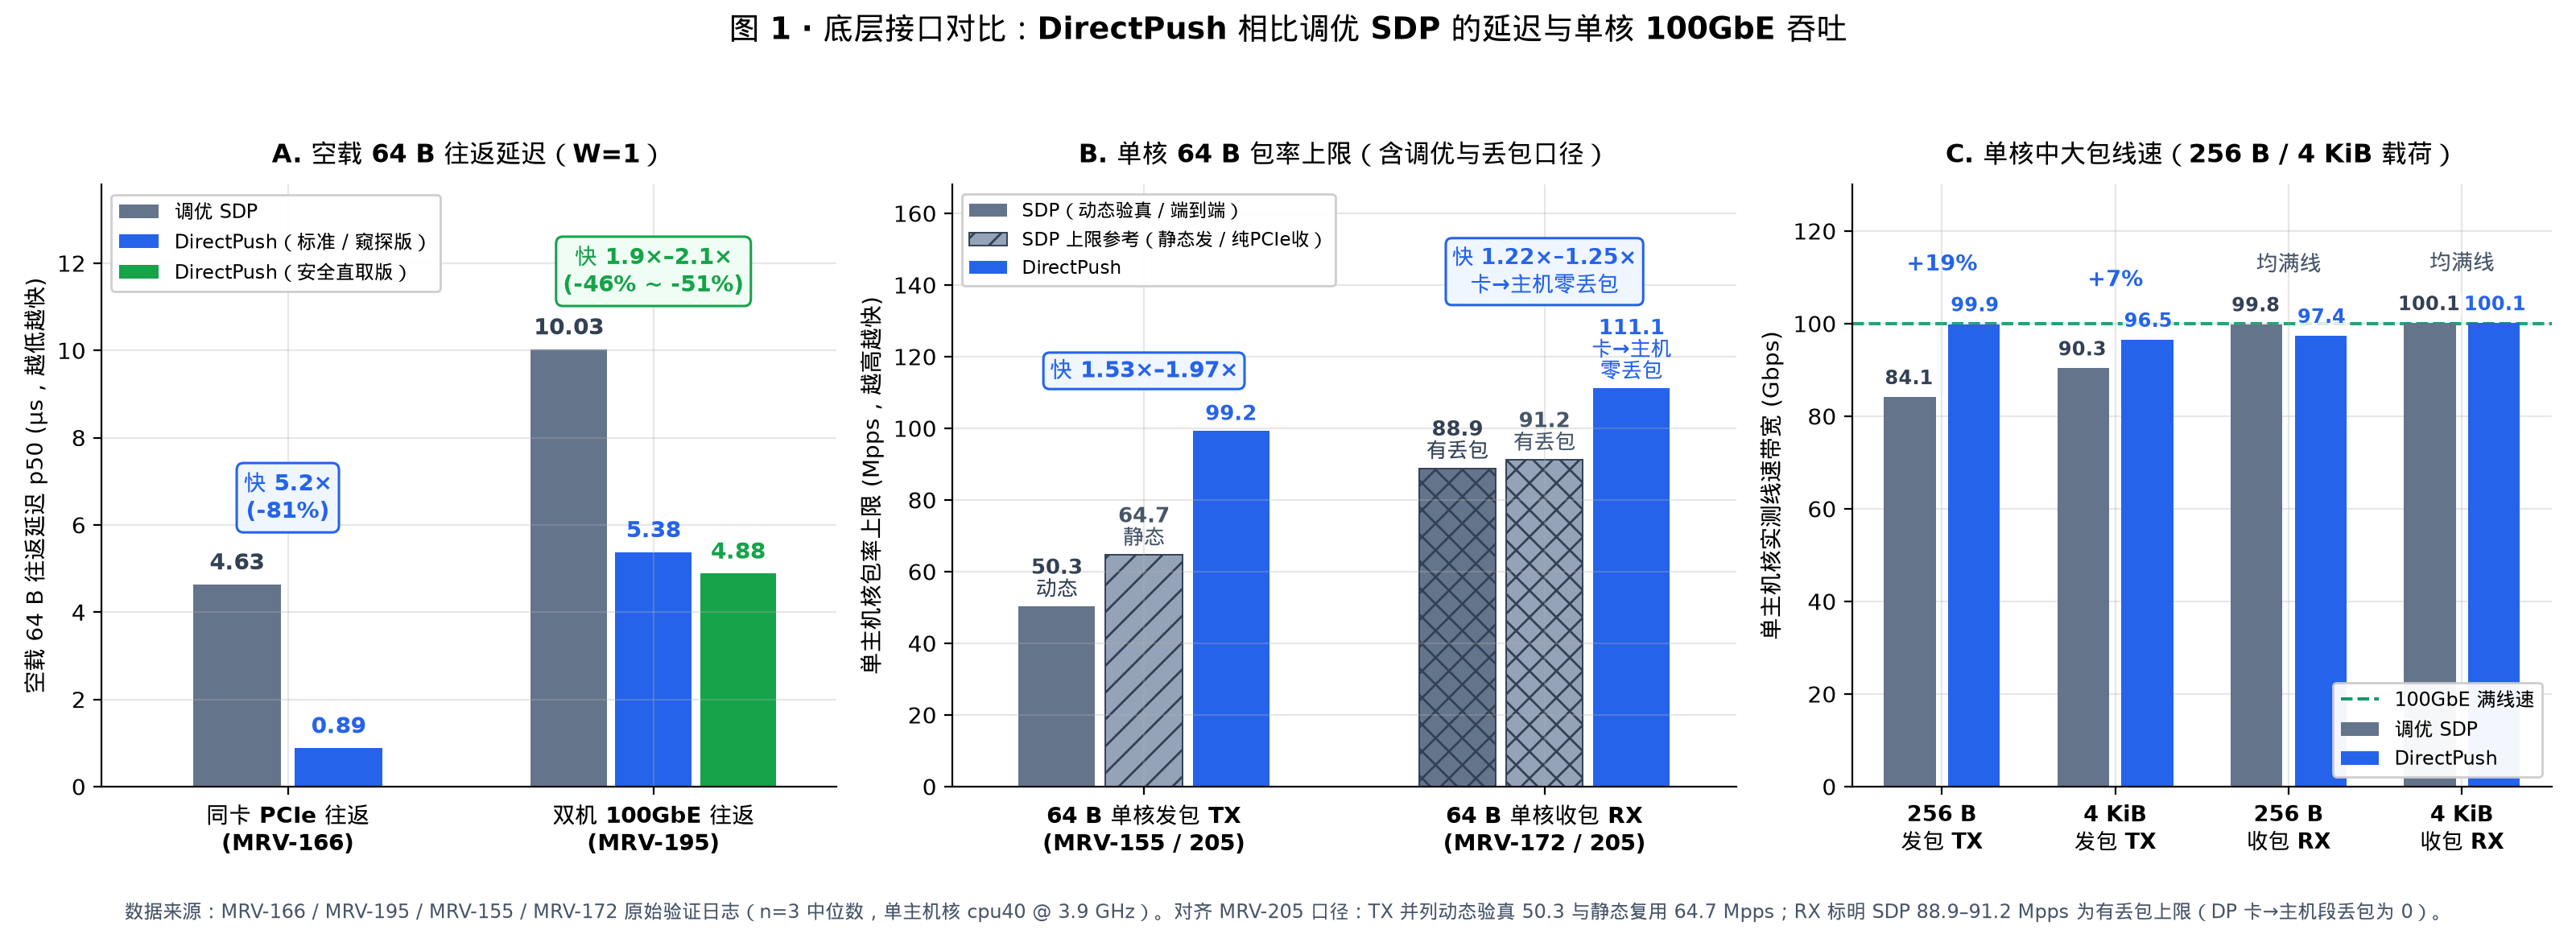

Source code (Python):
#!/usr/bin/env python3
"""MRV-229 Figure 1: Raw interface latency and single-core 100GbE throughput
(DirectPush vs tuned SDP).

100% dynamically computed from archived raw verified logs:
  - logs/mrv166-2026-11-23/runs.jsonl          (same-card 64 B W=1 latency)
  - logs/mrv195-2026-11-25/runs.jsonl          (dual-machine 100GbE 64 B W=1 latency)
  - logs/mrv155-2026-11-23/runs_phase2.jsonl   (single-core 100GbE TX: 64 B / 256 B / 4 KiB)
  - logs/mrv172-2026-11-24/runs.jsonl          (single-core 100GbE RX: 64 B / 256 B / 4 KiB)

Run:
    uv run --with matplotlib python docs/figures/mrv-229-raw-latency-tput.py
"""
import json
import statistics
import sys
from collections import defaultdict
from pathlib import Path

import matplotlib.pyplot as plt
import numpy as np

ROOT = Path(__file__).resolve().parents[2]
sys.path.insert(0, str(Path(__file__).resolve().parent))
import mrvplot  # noqa: E402

C_SDP = "#64748b"       # Tuned SDP slate grey
C_SDP_ALT = "#94a3b8"   # Secondary SDP (static testpmd / pure PCIe)
C_PEEK = "#2563eb"      # DirectPush blue (standard / cqe-peek)
C_SAFE = "#16a34a"      # DirectPush emerald (cqe-direct-safe)
C_WIRE = "#059669"      # 100GbE line rate reference


def med(xs):
    return statistics.median(xs)


def load_mrv166():
    path = ROOT / "logs/mrv166-2026-11-23/runs.jsonl"
    by = defaultdict(list)
    for ln in path.read_text().splitlines():
        if not ln.strip():
            continue
        r = json.loads(ln)
        assert r.get("verified") is True
        by[(r["part"], r["cfg"])].append(r)
    for cfg in ("sdp_fair_64_w1", "directpush_64_w1"):
        rs = by[("part1_w1", cfg)]
        assert len(rs) == 3
        for r in rs:
            assert r["lost"] == 0 and r["bad"] == 0 and r["torn"] == 0
    return {
        "sdp_64_p50": med([r["lat_all_us"]["p50"] for r in by[("part1_w1", "sdp_fair_64_w1")]]),
        "dp_64_p50": med([r["lat_all_us"]["p50"] for r in by[("part1_w1", "directpush_64_w1")]]),
    }


def load_mrv195_w1():
    path = ROOT / "logs/mrv195-2026-11-25/runs.jsonl"
    by = defaultdict(list)
    for ln in path.read_text().splitlines():
        if not ln.strip():
            continue
        r = json.loads(ln)
        assert r.get("verified") is True
        if r.get("part") == "part2a_w1" and r.get("workload") == "get64":
            c = r["client"]
            assert c["lost"] == 0 and c["bad"] == 0 and c["torn"] == 0
            by[r["policy"]].append(r)
    for p in ("sdp_fair", "direct_peek", "direct_safe"):
        assert len(by[p]) == 3
    return {
        "sdp_p50": med([r["client"]["tot_p50_us"] for r in by["sdp_fair"]]),
        "peek_p50": med([r["client"]["tot_p50_us"] for r in by["direct_peek"]]),
        "safe_p50": med([r["client"]["tot_p50_us"] for r in by["direct_safe"]]),
    }


def load_mrv155():
    path = ROOT / "logs/mrv155-2026-11-23/runs_phase2.jsonl"
    by = defaultdict(list)
    for ln in path.read_text().splitlines():
        if not ln.strip():
            continue
        r = json.loads(ln)
        by[r["cfg"]].append(r)

    def phy_mpps(cfg):
        rs = by[cfg]
        assert len(rs) == 3
        for r in rs:
            assert r["card"]["bad"] == 0 and r["card"]["torn"] == 0 and r["mercury"]["bad"] == 0
        return med([r["mercury"]["phy"]["rx_mpps"] for r in rs])

    def phy_wire(cfg):
        rs = by[cfg]
        assert len(rs) == 3
        for r in rs:
            assert r["card"]["bad"] == 0 and r["card"]["torn"] == 0 and r["mercury"]["bad"] == 0
        return med([r["mercury"]["phy"]["wire_gbps"] for r in rs])

    tp_rs = by["tp_sdp_1H_64B_ism1"]
    assert len(tp_rs) == 3 and all(r["verified"] and r["card_rx_missed"] == 0 for r in tp_rs)
    s1_sdp_rs = by["s1_sdp_64B_ism1_c4"]
    assert len(s1_sdp_rs) == 3
    s1_sdp_mpps = med([r["card"]["pkts_in"] / r["host"]["elapsed_s"] / 1e6 for r in s1_sdp_rs])

    host_ghz = med([
        r["host_pmu"]["cpu40_ghz"]
        for cfg in ("s2_dp_raw64_c4", "s2_sdp_raw64_ism1_c4")
        for r in by[cfg]
    ])
    return {
        "host_ghz": host_ghz,
        "sdp_tx64_dyn": phy_mpps("s2_sdp_raw64_ism1_c4"),
        "sdp_tx64_s1_dyn": s1_sdp_mpps,
        "sdp_tx64_static": med([r["card_rx_mpps"] for r in tp_rs]),
        "dp_tx64": phy_mpps("s2_dp_raw64_c4"),
        "sdp_tx256_gbps": phy_wire("s2_sdp_roce256_ism1_c4"),
        "dp_tx256_gbps": phy_wire("s2_dp_roce256_c4"),
        "sdp_tx4k_gbps": phy_wire("s2_sdp_roce4096_ism1_c4"),
        "dp_tx4k_gbps": phy_wire("s2_dp_roce4096_c4"),
    }


def load_mrv172():
    path = ROOT / "logs/mrv172-2026-11-24/runs.jsonl"
    by = defaultdict(list)
    for ln in path.read_text().splitlines():
        if not ln.strip():
            continue
        r = json.loads(ln)
        if r.get("verified"):
            by[r["cfg"]].append(r)

    def rx_stats(cfg):
        rs = by[cfg]
        assert len(rs) == 3
        return (
            med([r["rates"]["host_rx_mpps"] for r in rs]),
            med([r["rates"]["host_wire_gbps"] for r in rs]),
            med([r["segment_drops"]["c2h_to_host_drop"] for r in rs]),
        )

    dp64_mpps, _, dp64_c2h_drop = rx_stats("s2_dp_64B")
    assert dp64_c2h_drop == 0, f"expected zero c2h drop for s2_dp_64B, got {dp64_c2h_drop}"
    sdp64_e2e_mpps, _, sdp64_e2e_drop = rx_stats("s2_sdp_ism1_512_64B")
    assert sdp64_e2e_drop > 0
    sdp64_s1_mpps, _, sdp64_s1_drop = rx_stats("s1_sdp_64_ism1_2048_c4")
    assert sdp64_s1_drop > 0

    _, dp256_gbps, _ = rx_stats("s2_dp_326B")
    _, sdp256_gbps, _ = rx_stats("s2_sdp_ism1_326B")
    _, dp4k_gbps, _ = rx_stats("s2_dp_4096B")
    _, sdp4k_gbps, _ = rx_stats("s2_sdp_ism1_4096B")

    return {
        "sdp_rx64_e2e": sdp64_e2e_mpps,
        "sdp_rx64_s1": sdp64_s1_mpps,
        "dp_rx64": dp64_mpps,
        "sdp_rx256_gbps": sdp256_gbps,
        "dp_rx256_gbps": dp256_gbps,
        "sdp_rx4k_gbps": sdp4k_gbps,
        "dp_rx4k_gbps": dp4k_gbps,
    }


def main():
    d166 = load_mrv166()
    d195 = load_mrv195_w1()
    d155 = load_mrv155()
    d172 = load_mrv172()

    fig, (ax1, ax2, ax3) = plt.subplots(
        1, 3, figsize=(16.0, 5.8), gridspec_kw={"width_ratios": [1.05, 1.12, 1.0]}
    )

    # =========================================================================
    # Panel A: Unloaded 64 B RTT latency (W=1, lower is faster)
    # =========================================================================
    w1 = 0.25
    # Group 0: Same-card (2 bars centered at x=0)
    x0_sdp, x0_dp = -0.15, +0.15
    # Group 1: Dual-machine 100GbE (3 bars centered at x=1.08)
    x1_c = 1.08
    x1_sdp, x1_peek, x1_safe = x1_c - w1, x1_c, x1_c + w1

    ax1.bar([x0_sdp], [d166["sdp_64_p50"]], width=0.26, color=C_SDP, label="调优 SDP")
    ax1.bar([x0_dp], [d166["dp_64_p50"]], width=0.26, color=C_PEEK, label="DirectPush（标准 / 窥探版）")

    ax1.bar([x1_sdp], [d195["sdp_p50"]], width=w1 * 0.90, color=C_SDP)
    ax1.bar([x1_peek], [d195["peek_p50"]], width=w1 * 0.90, color=C_PEEK)
    ax1.bar([x1_safe], [d195["safe_p50"]], width=w1 * 0.90, color=C_SAFE, label="DirectPush（安全直取版）")

    for xv, val, col in [
        (x0_sdp, d166["sdp_64_p50"], "#334155"),
        (x0_dp, d166["dp_64_p50"], C_PEEK),
        (x1_sdp, d195["sdp_p50"], "#334155"),
        (x1_peek, d195["peek_p50"], C_PEEK),
        (x1_safe, d195["safe_p50"], C_SAFE),
    ]:
        ax1.text(xv, val + 0.22, f"{val:.2f}", ha="center", va="bottom",
                 fontsize=10.0, fontweight="bold", color=col)

    sp_same = d166["sdp_64_p50"] / d166["dp_64_p50"]
    sp_peek = d195["sdp_p50"] / d195["peek_p50"]
    sp_safe = d195["sdp_p50"] / d195["safe_p50"]

    ax1.text(
        0.0, d166["sdp_64_p50"] + 1.35,
        f"快 {sp_same:.1f}×\n(-{(1 - 1 / sp_same) * 100:.0f}%)",
        ha="center", va="bottom", fontsize=10.2, fontweight="bold", color=C_PEEK,
        bbox=dict(boxstyle="round,pad=0.30", fc="#eff6ff", ec=C_PEEK, lw=1.1),
    )
    ax1.text(
        x1_c, d195["sdp_p50"] + 1.15,
        f"快 {sp_peek:.1f}×–{sp_safe:.1f}×\n(-{(1 - 1 / sp_peek) * 100:.0f}% ~ -{(1 - 1 / sp_safe) * 100:.0f}%)",
        ha="center", va="bottom", fontsize=10.2, fontweight="bold", color=C_SAFE,
        bbox=dict(boxstyle="round,pad=0.30", fc="#f0fdf4", ec=C_SAFE, lw=1.1),
    )

    ax1.set_xticks([0.0, x1_c])
    ax1.set_xticklabels(["同卡 PCIe 往返\n(MRV-166)", "双机 100GbE 往返\n(MRV-195)"], fontsize=10.2, fontweight="bold")
    ax1.set_ylabel("空载 64 B 往返延迟 p50 (µs，越低越快)", fontsize=10.2)
    ax1.set_ylim(0, 13.8)
    ax1.set_xlim(-0.55, 1.62)
    ax1.set_title("A. 空载 64 B 往返延迟（W=1）", fontsize=11.5, fontweight="bold", pad=10)
    ax1.legend(loc="upper left", fontsize=8.8, frameon=True, facecolor="white", framealpha=0.95)

    # =========================================================================
    # Panel B: Single-core 64 B packet rate (TX & RX, honest MRV-205 bounds)
    # =========================================================================
    wb = 0.25
    # TX centered at 0.0, RX centered at 1.15
    tx_c, rx_c = 0.0, 1.15

    # TX bars
    ax2.bar([tx_c - wb], [d155["sdp_tx64_dyn"]], width=wb * 0.88, color=C_SDP, label="SDP（动态验真 / 端到端）")
    ax2.bar(
        [tx_c], [d155["sdp_tx64_static"]], width=wb * 0.88, color=C_SDP_ALT,
        hatch="//", edgecolor="#334155", linewidth=0.7, label="SDP 上限参考（静态发 / 纯PCIe收）",
    )
    ax2.bar([tx_c + wb], [d155["dp_tx64"]], width=wb * 0.88, color=C_PEEK, label="DirectPush")

    # RX bars
    ax2.bar(
        [rx_c - wb], [d172["sdp_rx64_e2e"]], width=wb * 0.88, color=C_SDP,
        hatch="xx", edgecolor="#334155", linewidth=0.7,
    )
    ax2.bar(
        [rx_c], [d172["sdp_rx64_s1"]], width=wb * 0.88, color=C_SDP_ALT,
        hatch="xx", edgecolor="#334155", linewidth=0.7,
    )
    ax2.bar([rx_c + wb], [d172["dp_rx64"]], width=wb * 0.88, color=C_PEEK)

    for xv, val, col, sub in [
        (tx_c - wb, d155["sdp_tx64_dyn"], "#334155", "动态"),
        (tx_c, d155["sdp_tx64_static"], "#475569", "静态"),
        (tx_c + wb, d155["dp_tx64"], C_PEEK, ""),
        (rx_c - wb, d172["sdp_rx64_e2e"], "#334155", "有丢包"),
        (rx_c, d172["sdp_rx64_s1"], "#475569", "有丢包"),
        (rx_c + wb, d172["dp_rx64"], C_PEEK, "卡→主机\n零丢包"),
    ]:
        lbl = f"{val:.1f}\n{sub}" if sub else f"{val:.1f}"
        ax2.text(xv, val + 2.2, lbl, ha="center", va="bottom",
                 fontsize=9.2, fontweight="bold", color=col, linespacing=1.05)

    tx_lo = d155["dp_tx64"] / d155["sdp_tx64_static"]
    tx_hi = d155["dp_tx64"] / d155["sdp_tx64_dyn"]
    rx_lo = d172["dp_rx64"] / d172["sdp_rx64_s1"]
    rx_hi = d172["dp_rx64"] / d172["sdp_rx64_e2e"]

    ax2.text(
        tx_c, d155["dp_tx64"] + 13.5,
        f"快 {tx_lo:.2f}×–{tx_hi:.2f}×",
        ha="center", va="bottom", fontsize=10.2, fontweight="bold", color=C_PEEK,
        bbox=dict(boxstyle="round,pad=0.28", fc="#eff6ff", ec=C_PEEK, lw=1.1),
    )
    ax2.text(
        rx_c, d172["dp_rx64"] + 25.0,
        f"快 {rx_lo:.2f}×–{rx_hi:.2f}×\n卡→主机零丢包",
        ha="center", va="bottom", fontsize=9.8, fontweight="bold", color=C_PEEK,
        bbox=dict(boxstyle="round,pad=0.28", fc="#eff6ff", ec=C_PEEK, lw=1.1),
    )

    ax2.set_xticks([tx_c, rx_c])
    ax2.set_xticklabels(["64 B 单核发包 TX\n(MRV-155 / 205)", "64 B 单核收包 RX\n(MRV-172 / 205)"], fontsize=10.2, fontweight="bold")
    ax2.set_ylabel("单主机核包率上限 (Mpps，越高越快)", fontsize=10.2)
    ax2.set_ylim(0, 168)
    ax2.set_xlim(-0.55, 1.70)
    ax2.set_title("B. 单核 64 B 包率上限（含调优与丢包口径）", fontsize=11.5, fontweight="bold", pad=10)
    ax2.legend(loc="upper left", fontsize=8.4, frameon=True, facecolor="white", framealpha=0.95)

    # =========================================================================
    # Panel C: Single-core 256 B & 4 KiB wire bandwidth (Gbps)
    # =========================================================================
    cats = [
        ("256 B\n发包 TX", d155["sdp_tx256_gbps"], d155["dp_tx256_gbps"]),
        ("4 KiB\n发包 TX", d155["sdp_tx4k_gbps"], d155["dp_tx4k_gbps"]),
        ("256 B\n收包 RX", d172["sdp_rx256_gbps"], d172["dp_rx256_gbps"]),
        ("4 KiB\n收包 RX", d172["sdp_rx4k_gbps"], d172["dp_rx4k_gbps"]),
    ]
    xc = np.arange(len(cats))
    wc = 0.34
    sdp_g = [c[1] for c in cats]
    dp_g = [c[2] for c in cats]

    ax3.axhline(100.0, color=C_WIRE, linestyle="--", linewidth=1.4, zorder=1, label="100GbE 满线速")
    ax3.bar(xc - wc / 2 - 0.015, sdp_g, width=wc * 0.88, color=C_SDP, zorder=2, label="调优 SDP")
    ax3.bar(xc + wc / 2 + 0.015, dp_g, width=wc * 0.88, color=C_PEEK, zorder=2, label="DirectPush")

    lbl_bg = dict(boxstyle="round,pad=0.08", fc="white", ec="none", alpha=0.82)
    for i, (_, sv, dv) in enumerate(cats):
        ax3.text(xc[i] - wc / 2 - 0.02, sv + 1.8, f"{sv:.1f}", ha="center", va="bottom",
                 fontsize=8.6, fontweight="bold", color="#334155", bbox=lbl_bg, zorder=4)
        ax3.text(xc[i] + wc / 2 + 0.02, dv + 1.8, f"{dv:.1f}", ha="center", va="bottom",
                 fontsize=8.6, fontweight="bold", color=C_PEEK, bbox=lbl_bg, zorder=4)
        diff_pct = (dv - sv) / sv * 100.0
        tag = f"+{diff_pct:.0f}%" if diff_pct >= 3.0 else "均满线"
        tag_col = C_PEEK if diff_pct >= 3.0 else "#475569"
        ax3.text(xc[i], max(sv, dv) + 10.5, tag, ha="center", va="bottom",
                 fontsize=9.6, fontweight="bold", color=tag_col, zorder=4)

    ax3.set_xticks(xc)
    ax3.set_xticklabels([c[0] for c in cats], fontsize=9.8, fontweight="bold")
    ax3.set_ylabel("单主机核实测线速带宽 (Gbps)", fontsize=10.2)
    ax3.set_ylim(0, 130)
    ax3.set_title("C. 单核中大包线速（256 B / 4 KiB 载荷）", fontsize=11.5, fontweight="bold", pad=10)
    ax3.legend(loc="lower right", fontsize=8.6, frameon=True, facecolor="white", framealpha=0.95)

    fig.suptitle(
        "图 1 · 底层接口对比：DirectPush 相比调优 SDP 的延迟与单核 100GbE 吞吐",
        fontsize=13.5, fontweight="bold", y=0.985,
    )
    fig.text(
        0.5, 0.012,
        f"数据来源：MRV-166 / MRV-195 / MRV-155 / MRV-172 原始验证日志（n=3 中位数，单主机核 cpu40 @ {d155['host_ghz']:.1f} GHz）。"
        f"对齐 MRV-205 口径：TX 并列动态验真 {d155['sdp_tx64_dyn']:.1f} 与静态复用 {d155['sdp_tx64_static']:.1f} Mpps；"
        f"RX 标明 SDP {d172['sdp_rx64_e2e']:.1f}–{d172['sdp_rx64_s1']:.1f} Mpps 为有丢包上限（DP 卡→主机段丢包为 0）。",
        ha="center", va="bottom", fontsize=8.8, color="#475569",
    )

    fig.tight_layout(rect=[0.0, 0.055, 1.0, 0.935])
    png = mrvplot.HERE / "mrv-229-raw-latency-tput.png"
    svg = mrvplot.HERE / "mrv-229-raw-latency-tput.svg"
    fig.savefig(png)
    fig.savefig(svg)
    plt.close(fig)
    print(f"Saved {png} and {svg}")
    print(f"  Same-card 64B W=1: SDP {d166['sdp_64_p50']:.3f} vs DP {d166['dp_64_p50']:.3f} us ({sp_same:.2f}x)")
    print(f"  Dual-100G 64B W=1: SDP {d195['sdp_p50']:.3f} vs peek {d195['peek_p50']:.3f} ({sp_peek:.2f}x) / safe {d195['safe_p50']:.3f} ({sp_safe:.2f}x)")
    print(f"  64B TX: SDP dyn {d155['sdp_tx64_dyn']:.2f} (S1 {d155['sdp_tx64_s1_dyn']:.2f}) / static {d155['sdp_tx64_static']:.2f} vs DP {d155['dp_tx64']:.2f} Mpps ({tx_lo:.2f}x-{tx_hi:.2f}x)")
    print(f"  64B RX: SDP e2e {d172['sdp_rx64_e2e']:.2f} / s1 {d172['sdp_rx64_s1']:.2f} (drop-capped) vs DP {d172['dp_rx64']:.2f} Mpps lossless ({rx_lo:.2f}x-{rx_hi:.2f}x)")


if __name__ == "__main__":
    main()
